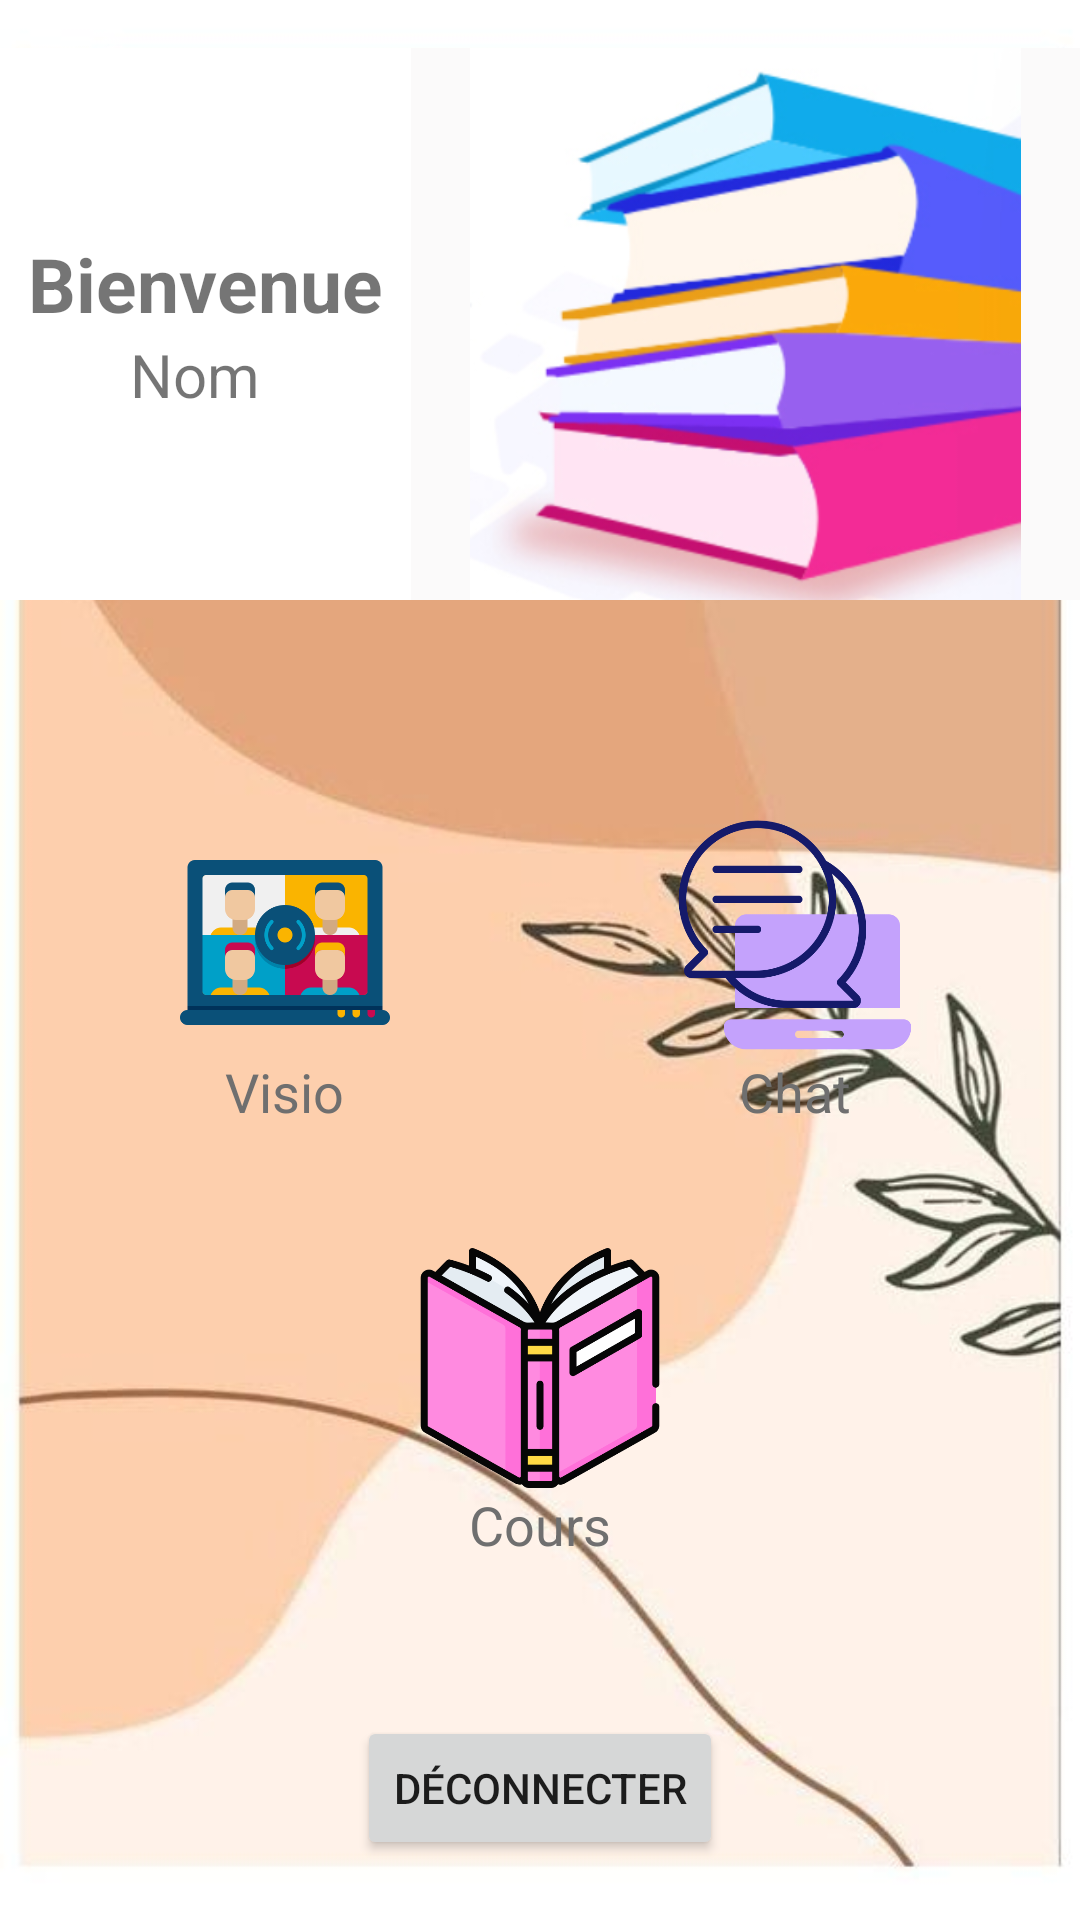

Layout XML and referenced resources for this Android screen:
<!-- AndroidManifest.xml: application theme Theme.ProjetGL -->
<!-- res/layout/activity_menu.xml -->
<?xml version="1.0" encoding="utf-8"?>
<RelativeLayout xmlns:android="http://schemas.android.com/apk/res/android"
xmlns:app="http://schemas.android.com/apk/res-auto"
xmlns:tools="http://schemas.android.com/tools"
android:layout_width="match_parent"
android:layout_height="match_parent"
android:background="@drawable/fond"
tools:context=".MenuActivity">

    <LinearLayout
        android:id="@+id/header"
        android:layout_width="match_parent"
        android:layout_height="wrap_content"
        android:layout_marginTop="16dp">

        <LinearLayout
            android:layout_width="wrap_content"
            android:layout_height="match_parent"
            android:orientation="vertical"
            android:gravity="center"
            android:layout_weight="1"
            android:background="@color/white">
            <TextView
                android:id="@+id/textView5"
                android:layout_width="wrap_content"
                android:layout_height="wrap_content"
                android:text="Bienvenue"
                android:textSize="25sp"
                android:textStyle="bold"  />
            <TextView
                android:id="@+id/etudiant"
                android:layout_width="90dp"
                android:layout_marginStart="20dp"
                android:layout_height="wrap_content"
                android:text="Nom"
                android:textSize="20dp" />

        </LinearLayout>
        <ImageView
            android:id="@+id/imageView"
            android:layout_width="223dp"
            android:layout_height="184dp"
            android:background="#FBFAFA"
            app:srcCompat="@drawable/livre" />
    </LinearLayout>

    <LinearLayout
        android:layout_width="match_parent"
        android:layout_height="match_parent"
        android:orientation="vertical"
        android:gravity="center"
        android:layout_below="@id/header"
        android:layout_above="@id/demoBtn"
        android:layout_marginTop="20dp"
        android:layout_marginEnd="20dp"
        android:layout_marginStart="20dp">

        <LinearLayout
            android:layout_width="match_parent"
            android:layout_height="wrap_content">
            <LinearLayout
                android:id="@+id/Visio"
                android:layout_width="wrap_content"
                android:layout_height="wrap_content"
                android:orientation="vertical"
                android:layout_weight="1"
                android:gravity="center"

                android:padding="10dp"
                android:background="@drawable/bg_coucou">
                <ImageView
                    android:layout_width="80dp"
                    android:layout_height="80dp"
                    android:src="@drawable/call"/>
                <TextView
                    android:layout_width="wrap_content"
                    android:layout_height="wrap_content"
                    android:text="Visio"
                    android:textColor="#6f6f6f"
                    android:textSize="18sp" />
            </LinearLayout>

            <LinearLayout
                android:id="@+id/Chat"
                android:layout_width="wrap_content"
                android:layout_height="wrap_content"
                android:orientation="vertical"
                android:layout_weight="1"
                android:gravity="center"
                android:layout_marginStart="20dp"
                android:padding="10dp"
                android:background="@drawable/bg_coucou">
                <ImageView
                    android:layout_width="80dp"
                    android:layout_height="80dp"
                    android:src="@drawable/chat"/>
                <TextView
                    android:layout_width="wrap_content"
                    android:layout_height="wrap_content"
                    android:text="Chat"
                    android:textColor="#6f6f6f"
                    android:textSize="18sp" />
            </LinearLayout>


        </LinearLayout>

        <LinearLayout
            android:layout_width="match_parent"
            android:layout_height="wrap_content"
            android:layout_marginTop="20dp">
            <LinearLayout
                android:id="@+id/Cours"
                android:layout_width="wrap_content"
                android:layout_height="wrap_content"
                android:orientation="vertical"
                android:layout_weight="1"
                android:gravity="center"

                android:padding="10dp"
                android:background="@drawable/bg_coucou">
                <ImageView
                    android:layout_width="80dp"
                    android:layout_height="80dp"
                    android:src="@drawable/cours"/>
                <TextView
                    android:layout_width="wrap_content"
                    android:layout_height="wrap_content"
                    android:text="Cours"
                    android:textColor="#6f6f6f"
                    android:textSize="18sp" />
            </LinearLayout>
        </LinearLayout>

    </LinearLayout>

    <Button
        android:id="@+id/demoBtn"
        android:layout_width="wrap_content"
        android:layout_height="wrap_content"
        android:layout_marginBottom="20dp"
        android:layout_alignParentBottom="true"
        android:layout_centerHorizontal="true"
        android:text="Déconnecter" />


</RelativeLayout>
<!-- resources referenced by this layout -->
<resources>
  <!-- drawable call: png bitmap (drawable-v24, 20848 bytes) -->
  <!-- drawable chat: png bitmap (drawable-v24, 21537 bytes) -->
  <!-- drawable cours: png bitmap (drawable-v24, 24302 bytes) -->
  <!-- drawable fond: jpg bitmap (drawable, 25205 bytes) -->
  <!-- drawable livre: png bitmap (drawable, 79296 bytes) -->
  <style name="Theme.ProjetGL" parent="Theme.MaterialComponents.DayNight.NoActionBar">
          
          <item name="colorPrimary">@color/purple_500</item>
          <item name="colorPrimaryVariant">@color/purple_700</item>
          <item name="colorOnPrimary">@color/white</item>
          
          <item name="colorSecondary">@color/teal_200</item>
          <item name="colorSecondaryVariant">@color/teal_700</item>
          <item name="colorOnSecondary">@color/black</item>
          
          <item name="android:statusBarColor" tools:targetApi="l">?attr/colorPrimaryVariant</item>
          
      </style>
  <!-- not gathered from this repository: default colours our renderer supplied (Android Studio template values) -->
  <color name="purple_500">#FF6200EE</color>
  <color name="purple_700">#FF3700B3</color>
  <color name="teal_200">#FF03DAC5</color>
  <color name="teal_700">#FF018786</color>
  <color name="black">#FF000000</color>
  <color name="white">#FFFFFFFF</color>
</resources>
